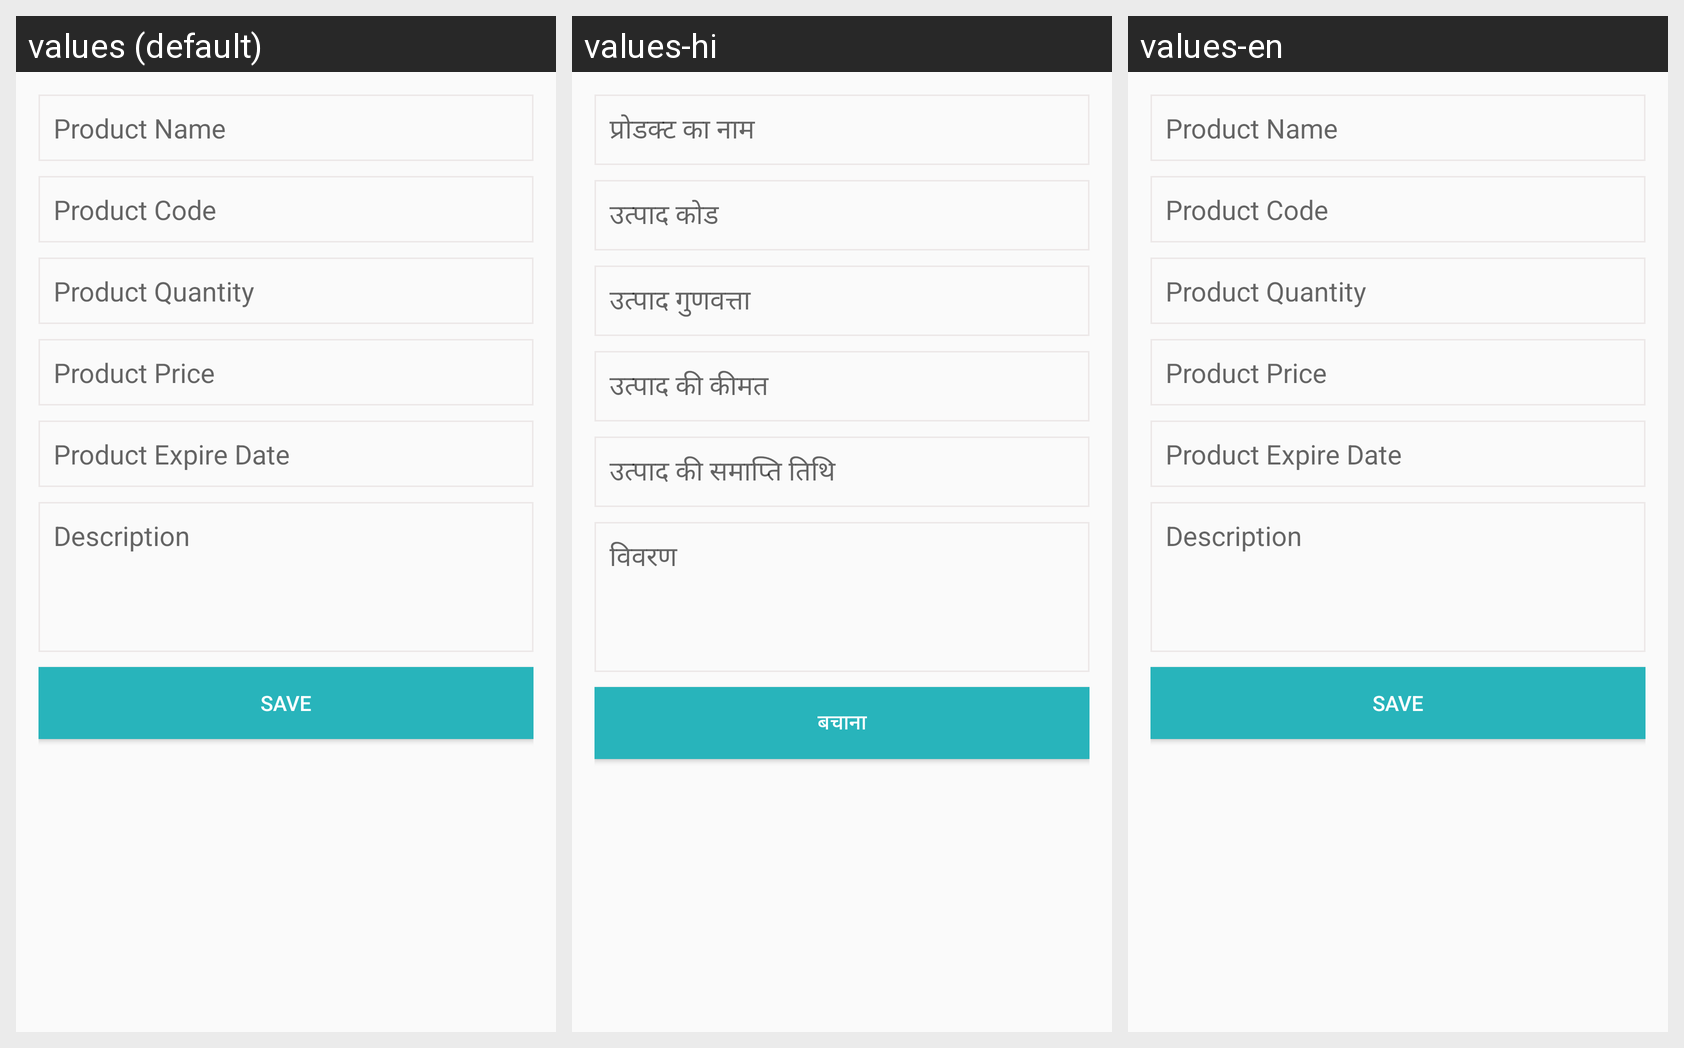

The Android screen above is rendered under several locales of the same app. Produce the string resources it draws, with the default and per-locale values.
Android screen res/layout/product_alert_dialog.xml rendered under 3 locales, left to right: values (default), values-hi, values-en. Device: Nexus 5 (rendered at 1080×1920; each locale shown at half size, 540×960, under a caption strip naming it); theme AppTheme.
Strings drawn on this screen, with the default value and each locale's value (text and hints the layout hard-codes, and strings that could not be matched under every locale, appear in the picture but are not listed):

product_name
  values: Product Name
  values-hi: प्रोडक्ट का नाम
  values-en: Product Name

product_code
  values: Product Code
  values-hi: उत्पाद कोड
  values-en: Product Code

product_quantity
  values: Product Quantity
  values-hi: उत्पाद गुणवत्ता
  values-en: Product Quantity

product_price
  values: Product Price
  values-hi: उत्पाद की कीमत
  values-en: Product Price

product_expire_date
  values: Product Expire Date
  values-hi: उत्पाद की समाप्ति तिथि
  values-en: Product Expire Date

description
  values: Description
  values-hi: विवरण
  values-en: Description

Save
  values: Save
  values-hi: बचाना
  values-en: Save
